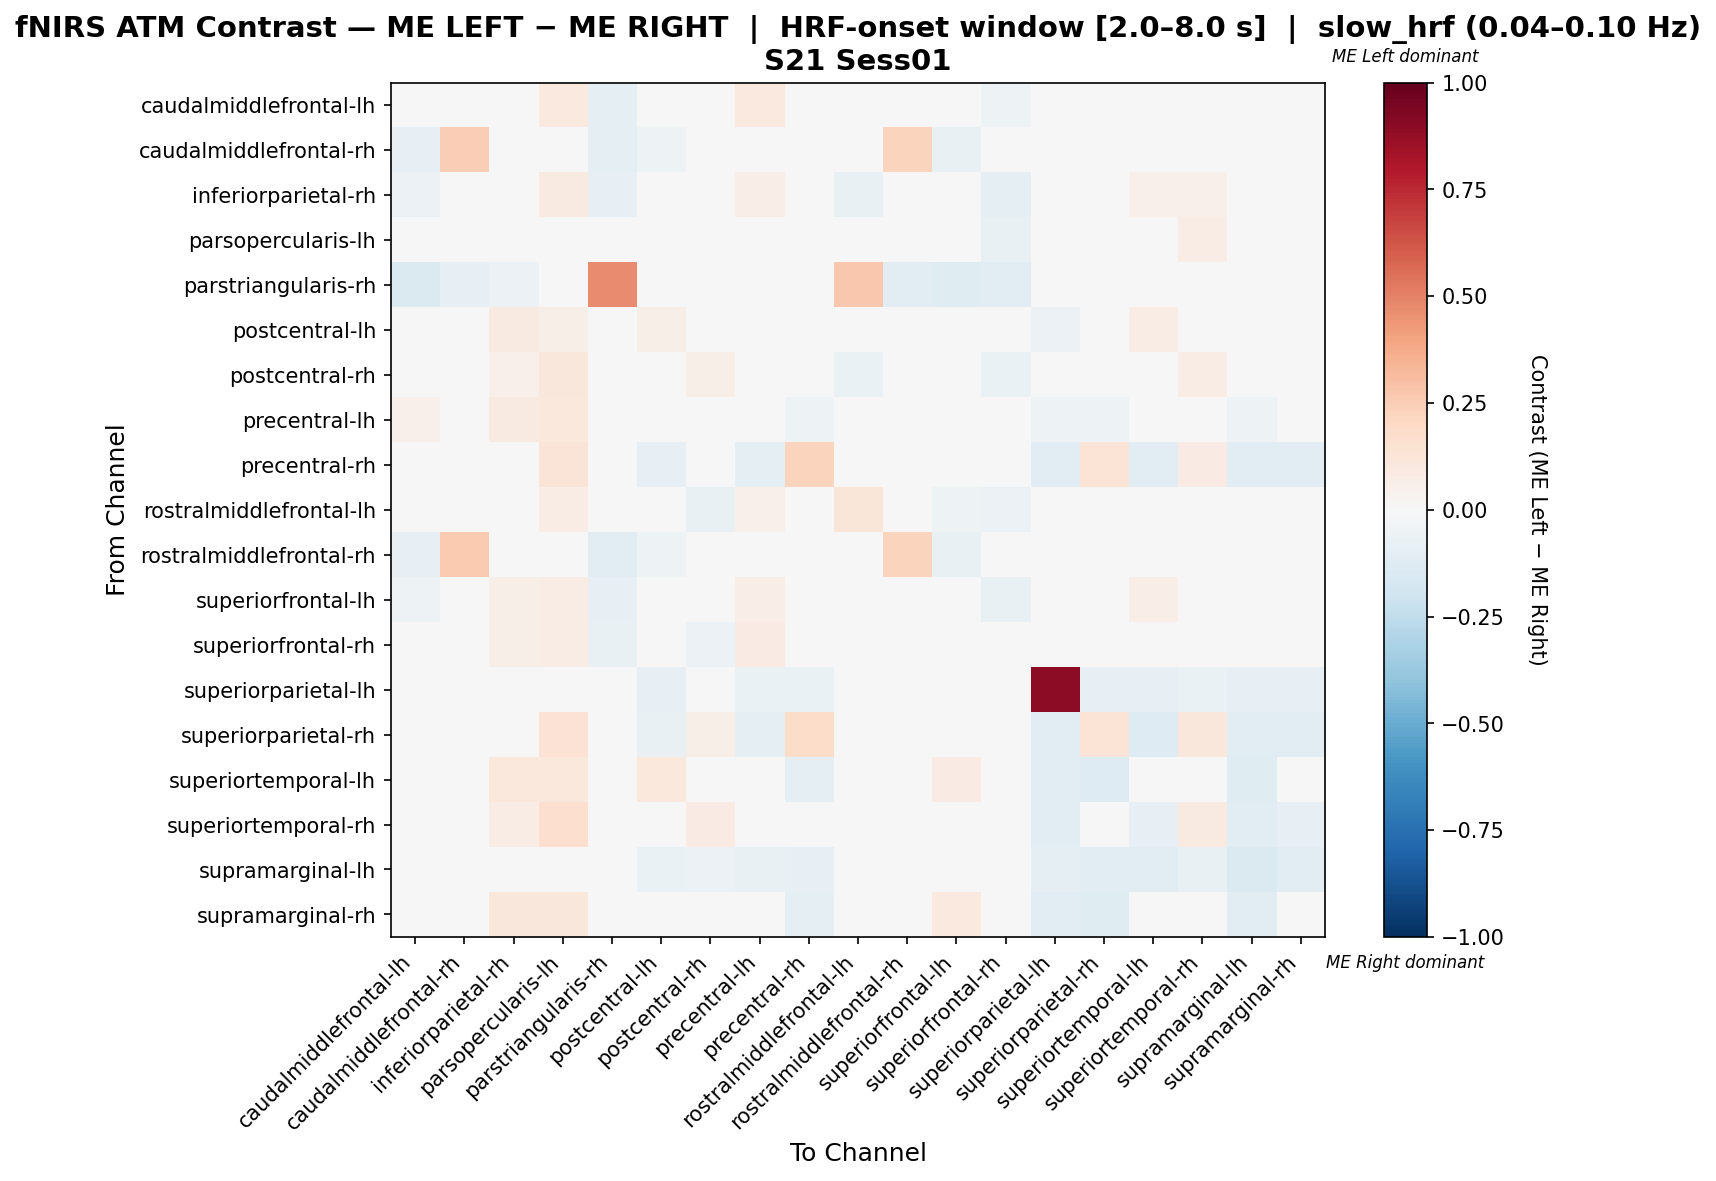

The data file committed next to this chart (first rows):
, caudalmiddlefrontal-lh, caudalmiddlefrontal-rh, inferiorparietal-rh, parsopercularis-lh, parstriangularis-rh, postcentral-lh, postcentral-rh, precentral-lh, precentral-rh, rostralmiddlefrontal-lh, rostralmiddlefrontal-rh, superiorfrontal-lh, superiorfrontal-rh, superiorparietal-lh, superiorparietal-rh, superiortemporal-lh, superiortemporal-rh, supramarginal-lh, supramarginal-rh
caudalmiddlefrontal-lh, 0.008459, -0.04592, 0.04699, 0.09519, -0.09184, -0.0239, -0.02215, 0.1003, 0.0, 0.01893, -0.04592, -0.03397, -0.05156, -0.02041, 0.0, 0.02632, 0.01316, 0.0, 0.02632
caudalmiddlefrontal-rh, -0.08095, 0.2458, 0.0, -0.0381, -0.09524, -0.05238, 0.0, 0.0, 0.0, 0.0, 0.2209, -0.07619, -0.04762, -0.0381, 0.0, 0.0, 0.0, -0.0381, 0.0
inferiorparietal-rh, -0.05775, 0.0, 0.007596, 0.08716, -0.0804, 0.01804, 0.02265, 0.06873, 0.0, -0.07619, 0.0, -0.03388, -0.0896, 0.0, 0.0, 0.05069, 0.05069, 0.0, 0.03226
parsopercularis-lh, -0.03003, -0.0404, 0.04412, 0.01908, -0.0404, -0.04358, 0.02389, 0.04078, 0.04054, -0.009896, -0.0404, -0.04017, -0.07228, -0.0303, 0.04054, 0.03716, 0.0777, 0.0, 0.02365
parstriangularis-rh, -0.1453, -0.08547, -0.05983, -0.03419, 0.4714, -0.04701, 0.0, 0.0, 0.0, 0.2679, -0.1068, -0.1239, -0.1026, -0.03419, 0.0, 0.0, 0.0, 0.0, 0.0
postcentral-lh, -0.02626, -0.02785, 0.08763, 0.06232, -0.02785, 0.05516, 0.01469, 0.01951, -0.03797, -0.02326, -0.02785, 0.02343, -0.04857, -0.05823, -0.03797, 0.07383, 0.01171, -0.03797, 0.005504
postcentral-rh, -0.04649, 0.0, 0.05335, 0.1146, 0.0, -0.03155, 0.05987, -0.03314, 0.01335, -0.06569, 0.0, -0.0122, -0.06934, -0.0438, 0.01335, 0.01906, 0.0762, -0.0438, -0.003796
precentral-lh, 0.05217, 0.0, 0.08771, 0.1083, 0.0, -0.03053, -0.03186, 0.04206, -0.05363, 0.02394, 0.0, 0.02211, -0.01509, -0.05363, -0.05363, -0.01327, -0.008785, -0.05363, -0.02224
precentral-rh, 0.0, 0.0, 0.0, 0.1304, 0.0, -0.08075, 0.04037, -0.09317, 0.2205, 0.0, 0.0, 0.0, 0.0, -0.1056, 0.1382, -0.1118, 0.0854, -0.1118, -0.1118
rostralmiddlefrontal-lh, -0.01986, 0.0, -0.006672, 0.07413, 0.002753, -0.0395, -0.07143, 0.05157, 0.0, 0.1205, 0.0, -0.05035, -0.06116, 0.0, 0.0, 0.0, 0.0, 0.0, 0.0
rostralmiddlefrontal-rh, -0.08411, 0.2611, 0.0, -0.03738, -0.1168, -0.0514, 0.0, 0.0, 0.0, 0.0, 0.2202, -0.07477, -0.04673, -0.03738, 0.0, 0.0, 0.0, -0.03271, 0.0
superiorfrontal-lh, -0.05433, -0.04324, 0.06191, 0.07272, -0.08108, 0.01087, 0.01761, 0.06664, 0.0, -0.02867, -0.04324, -0.01715, -0.0726, -0.02162, 0.0, 0.06322, 0.02874, 0.0, 0.04023
superiorfrontal-rh, -0.001249, -0.02941, 0.06052, 0.07228, -0.07353, -0.02462, -0.05588, 0.07816, 0.0, 0.03405, -0.02941, 0.001692, -0.009065, -0.02353, 0.0, 0.0, 0.0, 0.0, 0.0
superiorparietal-lh, -0.03113, -0.03113, 0.0, -0.03113, -0.03113, -0.0856, -0.04669, -0.06615, -0.07004, 0.0, -0.03113, -0.03113, -0.03113, 0.8911, -0.0856, -0.0856, -0.06615, -0.0856, -0.08171
superiorparietal-rh, 0.0, 0.0, 0.0, 0.1429, 0.0, -0.07614, 0.05813, -0.08629, 0.1824, 0.0, 0.0, 0.0, 0.0, -0.1066, 0.135, -0.132, 0.1161, -0.1168, -0.1168
superiortemporal-lh, 0.03738, 0.0, 0.1028, 0.1028, 0.0, 0.1044, 0.04427, 0.01988, -0.0878, 0.0, 0.0, 0.08411, 0.0, -0.1073, -0.1268, 0.02188, -0.02685, -0.122, -0.04677
superiortemporal-rh, 0.0, 0.0, 0.07246, 0.1667, -0.006329, -0.0388, 0.08255, -0.03697, 0.01559, 0.0, 0.0, 0.02174, 0.0, -0.1076, 0.01559, -0.07861, 0.08714, -0.1076, -0.08586
supramarginal-lh, 0.0, -0.0367, 0.0, 0.0, 0.0, -0.06881, -0.05505, -0.07798, -0.08257, 0.0, -0.0367, 0.0, 0.0, -0.09633, -0.1101, -0.1101, -0.07798, -0.1422, -0.1055
supramarginal-rh, 0.04839, 0.0, 0.1129, 0.1129, 0.0, 0.03269, 0.04873, 0.02199, -0.09626, 0.0, 0.0, 0.09677, 0.0, -0.1016, -0.123, -0.01009, -0.01026, -0.1123, -0.02087
